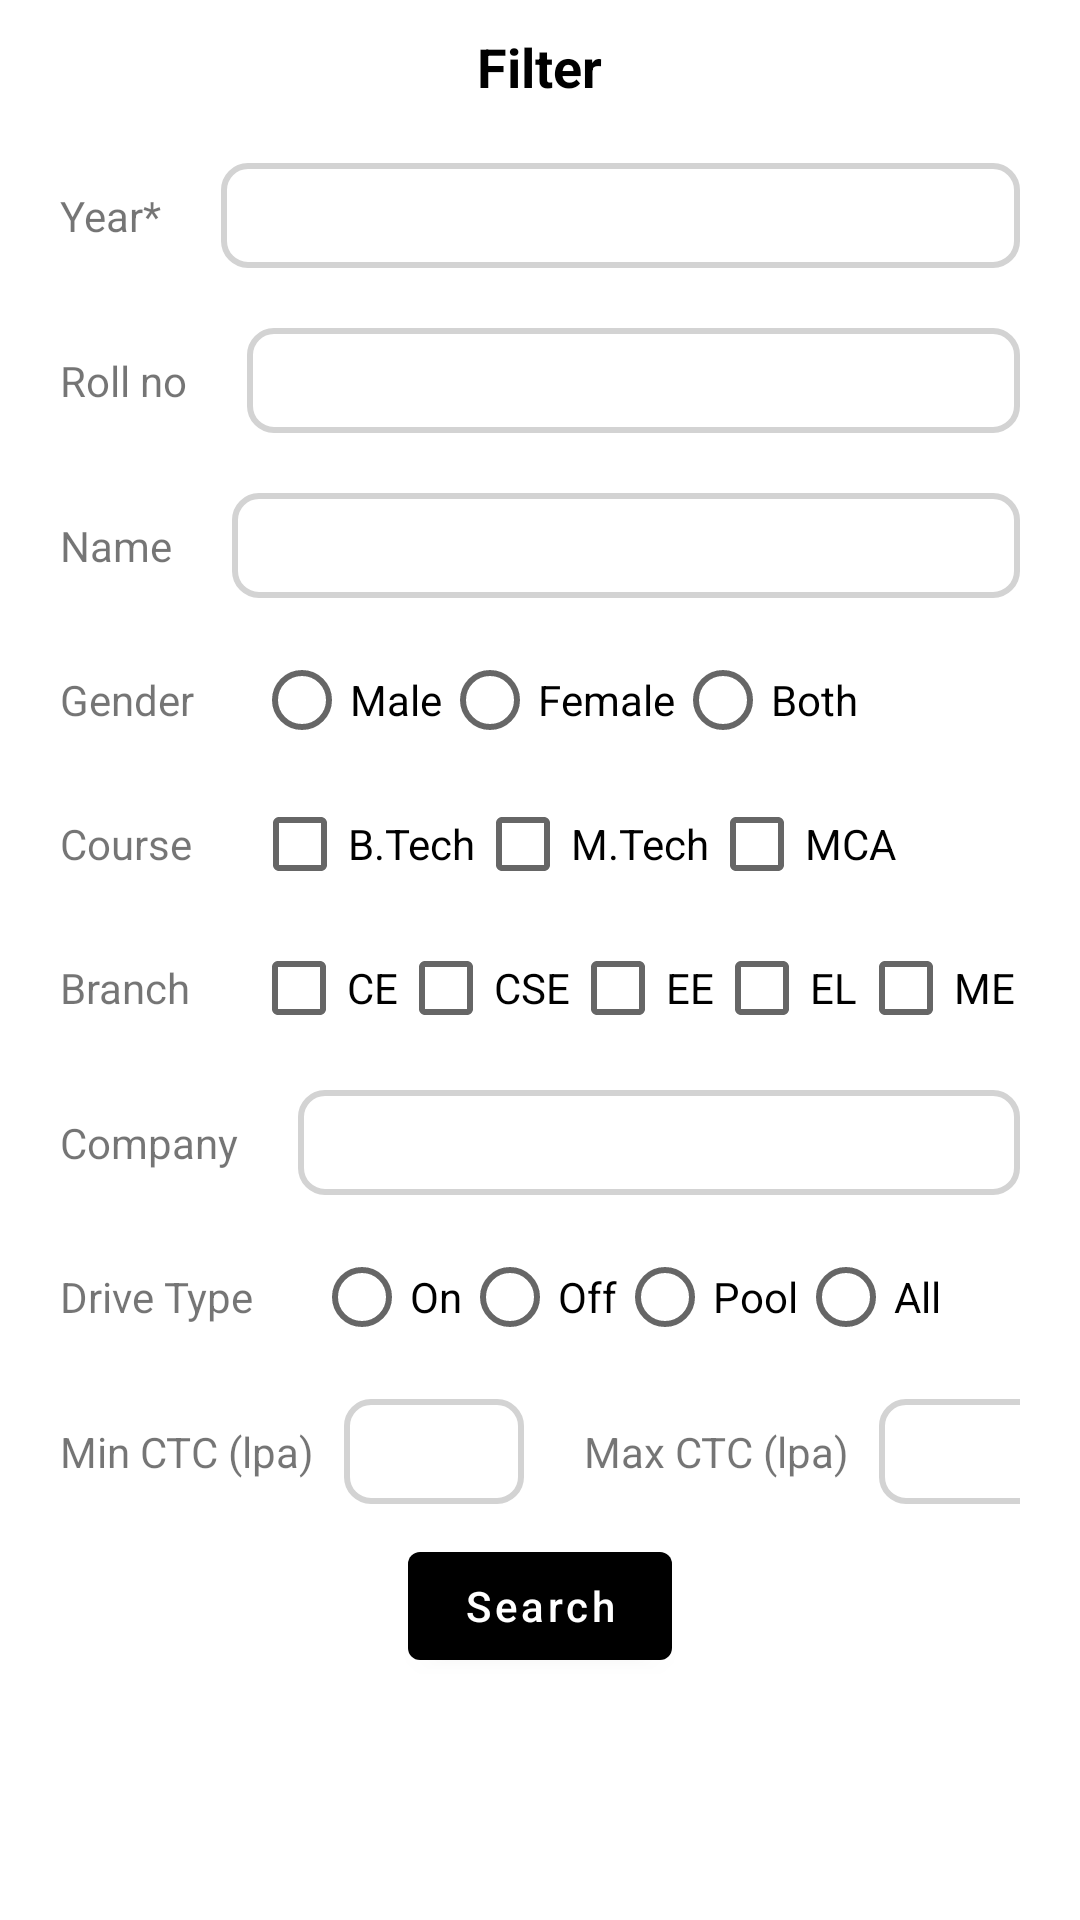

This screen was rendered from an Android layout file. Write that file and the resources it references.
<!-- AndroidManifest.xml: application theme Theme.TPOApp -->
<!-- res/layout/fragment_list.xml -->
<?xml version="1.0" encoding="utf-8"?>
<layout xmlns:android="http://schemas.android.com/apk/res/android">

    <data>

    </data>

    <ScrollView
        android:layout_width="match_parent"
        android:layout_height="wrap_content">

        <RelativeLayout
            android:layout_width="match_parent"
            android:layout_height="match_parent">

            <LinearLayout
                android:layout_width="match_parent"
                android:layout_height="wrap_content"
                android:gravity="center_horizontal"
                android:orientation="vertical">

                <TextView
                    style="@style/wrapWidthHeight"
                    android:layout_marginVertical="10dp"
                    android:text="Filter"
                    android:textSize="18sp"
                    android:textColor="@color/black"
                    android:textStyle="bold"/>

                <LinearLayout
                    style="@style/linearLayout2">

                    <TextView
                        style="@style/filterTextView"
                        android:text="Year*"/>

                    <EditText
                        style="@style/outlineEditText"
                        android:inputType="number"
                        android:id="@+id/year"/>

                </LinearLayout>

                <LinearLayout
                    style="@style/linearLayout2">

                    <TextView
                        style="@style/filterTextView"
                        android:text="Roll no"/>

                    <EditText
                        style="@style/outlineEditText"
                        android:inputType="number"
                        android:id="@+id/rollNo"/>

                </LinearLayout>

                <LinearLayout
                    style="@style/linearLayout2">

                    <TextView
                        style="@style/filterTextView"
                        android:text="Name"/>

                    <EditText
                        style="@style/outlineEditText"
                        android:inputType="textPersonName"
                        android:id="@+id/name"/>

                </LinearLayout>

                <LinearLayout
                    style="@style/linearLayout1">

                    <TextView
                        style="@style/filterTextView"
                        android:text="Gender"/>

                    <RadioGroup
                        android:layout_width="match_parent"
                        android:layout_height="wrap_content"
                        android:orientation="horizontal"
                        android:id="@+id/genderRadioGroup">

                        <RadioButton
                            style="@style/wrapWidthHeight"
                            android:text="Male"
                            android:id="@+id/maleRadioButton"/>

                        <RadioButton
                            style="@style/wrapWidthHeight"
                            android:text="Female"
                            android:id="@+id/femaleRadioButton"/>

                        <RadioButton
                            style="@style/wrapWidthHeight"
                            android:text="Both"
                            android:id="@+id/bothGenderRadioButton"/>

                    </RadioGroup>

                </LinearLayout>

                <LinearLayout
                    style="@style/linearLayout1"
                    android:id="@+id/courseLinearLayout">

                    <TextView
                        style="@style/filterTextView"
                        android:text="Course"/>

                    <CheckBox
                        style="@style/wrapWidthHeight"
                        android:text="B.Tech"
                        android:id="@+id/btechCheckBox"/>

                    <CheckBox
                        style="@style/wrapWidthHeight"
                        android:text="M.Tech"
                        android:id="@+id/mtechCheckBox"/>

                    <CheckBox
                        style="@style/wrapWidthHeight"
                        android:text="MCA"
                        android:id="@+id/mcaCheckBox"/>

                </LinearLayout>

                <LinearLayout
                    style="@style/linearLayout1"
                    android:id="@+id/branchLinearLayout">

                    <TextView
                        style="@style/filterTextView"
                        android:text="Branch"/>

                    <CheckBox
                        style="@style/wrapWidthHeight"
                        android:text="CE"
                        android:id="@+id/ceCheckBox"/>

                    <CheckBox
                        style="@style/wrapWidthHeight"
                        android:text="CSE"
                        android:id="@+id/cseCheckBox"/>

                    <CheckBox
                        style="@style/wrapWidthHeight"
                        android:text="EE"
                        android:id="@+id/eeCheckBox"/>

                    <CheckBox
                        style="@style/wrapWidthHeight"
                        android:text="EL"
                        android:id="@+id/elCheckBox"/>

                    <CheckBox
                        style="@style/wrapWidthHeight"
                        android:text="ME"
                        android:id="@+id/meCheckBox"/>

                    <CheckBox
                        style="@style/wrapWidthHeight"
                        android:text="IT"
                        android:id="@+id/itCheckBox"/>

                </LinearLayout>

                <LinearLayout
                    style="@style/linearLayout2">

                    <TextView
                        style="@style/filterTextView"
                        android:text="Company"/>

                    <EditText
                        style="@style/outlineEditText"
                        android:singleLine="true"
                        android:id="@+id/company"/>

                </LinearLayout>

                <LinearLayout
                    style="@style/linearLayout1">

                    <TextView
                        style="@style/filterTextView"
                        android:text="Drive Type"/>

                    <RadioGroup
                        android:layout_width="match_parent"
                        android:layout_height="wrap_content"
                        android:orientation="horizontal"
                        android:id="@+id/driveTypeRadioGroup">

                        <RadioButton
                            style="@style/wrapWidthHeight"
                            android:text="On"
                            android:id="@+id/onCampusRadioButton"/>

                        <RadioButton
                            style="@style/wrapWidthHeight"
                            android:text="Off"
                            android:id="@+id/offCampusRadioButton"/>

                        <RadioButton
                            style="@style/wrapWidthHeight"
                            android:text="Pool"
                            android:id="@+id/poolCampusRadioButton"/>

                        <RadioButton
                            style="@style/wrapWidthHeight"
                            android:text="All"
                            android:id="@+id/allCampusRadioButton"/>

                    </RadioGroup>

                </LinearLayout>

                <LinearLayout
                    style="@style/linearLayout2">

                    <TextView
                        style="@style/filterTextView"
                        android:layout_marginEnd="10dp"
                        android:text="Min CTC (lpa)"/>

                    <EditText
                        style="@style/outlineEditText"
                        android:layout_width="60dp"
                        android:layout_marginEnd="20dp"
                        android:inputType="numberDecimal"
                        android:id="@+id/minCTC"/>

                    <TextView
                        style="@style/filterTextView"
                        android:layout_marginEnd="10dp"
                        android:text="Max CTC (lpa)"/>

                    <EditText
                        style="@style/outlineEditText"
                        android:layout_width="60dp"
                        android:inputType="numberDecimal"
                        android:id="@+id/maxCTC"/>

                </LinearLayout>

                <com.google.android.material.button.MaterialButton
                    style="@style/button"
                    android:text="Search"
                    android:id="@+id/searchButton"/>

                <ProgressBar
                    android:layout_width="wrap_content"
                    android:layout_height="wrap_content"
                    android:layout_margin="10dp"
                    android:visibility="invisible"
                    android:id="@+id/progressBar"/>

            </LinearLayout>

        </RelativeLayout>

    </ScrollView>

</layout>
<!-- resources referenced by this layout -->
<resources>
  <color name="black">#FF000000</color>
  <style name="button">
          <item name="android:layout_width">wrap_content</item>
          <item name="android:layout_height">wrap_content</item>
          <item name="android:textAllCaps">false</item>
          <item name="android:textColor">@color/white</item>
      </style>
  <style name="filterTextView">
          <item name="android:layout_width">wrap_content</item>
          <item name="android:layout_height">wrap_content</item>
          <item name="android:layout_marginEnd">20dp</item>
      </style>
  <style name="linearLayout1">
          <item name="android:layout_width">match_parent</item>
          <item name="android:layout_height">wrap_content</item>
          <item name="android:orientation">horizontal</item>
          <item name="android:gravity">center_vertical</item>
          <item name="android:paddingHorizontal">20dp</item>
      </style>
  <style name="linearLayout2">
          <item name="android:layout_width">match_parent</item>
          <item name="android:layout_height">wrap_content</item>
          <item name="android:orientation">horizontal</item>
          <item name="android:gravity">center_vertical</item>
          <item name="android:paddingHorizontal">20dp</item>
          <item name="android:layout_marginVertical">10dp</item>
      </style>
  <style name="outlineEditText">
          <item name="android:layout_width">match_parent</item>
          <item name="android:layout_height">35dp</item>
          <item name="android:textSize">15sp</item>
          <item name="android:paddingHorizontal">10dp</item>
          <item name="android:background">@drawable/edit_text_border</item>
      </style>
  <style name="wrapWidthHeight">
          <item name="android:layout_width">wrap_content</item>
          <item name="android:layout_height">wrap_content</item>
      </style>
  <style name="Theme.TPOApp" parent="Theme.MaterialComponents.DayNight.NoActionBar">
          
          <item name="colorPrimary">@color/black</item>
          <item name="colorPrimaryVariant">@color/blue</item>
          <item name="colorOnPrimary">@color/white</item>
          
          <item name="colorSecondary">@color/dark_grey</item>
          <item name="colorSecondaryVariant">@color/light_grey</item>
          <item name="colorOnSecondary">@color/black</item>
          
          <item name="android:statusBarColor">@color/black</item>
          
      </style>
  <color name="white">#FFFFFFFF</color>
  <!-- drawable edit_text_border (drawable) -->
  <?xml version="1.0" encoding="utf-8"?>
  <selector xmlns:android="http://schemas.android.com/apk/res/android">
      <item android:state_focused="true">
          <shape android:shape="rectangle">
              <stroke android:width="2dp" android:color="@color/dark_grey" />
              <corners android:radius="8dp" />
          </shape>
      </item>
      <item>
          <shape android:shape="rectangle">
              <stroke android:width="2dp" android:color="@color/light_grey" />
              <corners android:radius="8dp" />
          </shape>
      </item>
  </selector>
  <color name="blue">#0000FF</color>
  <color name="dark_grey">#979797</color>
  <color name="light_grey">#D3D3D3</color>
</resources>
